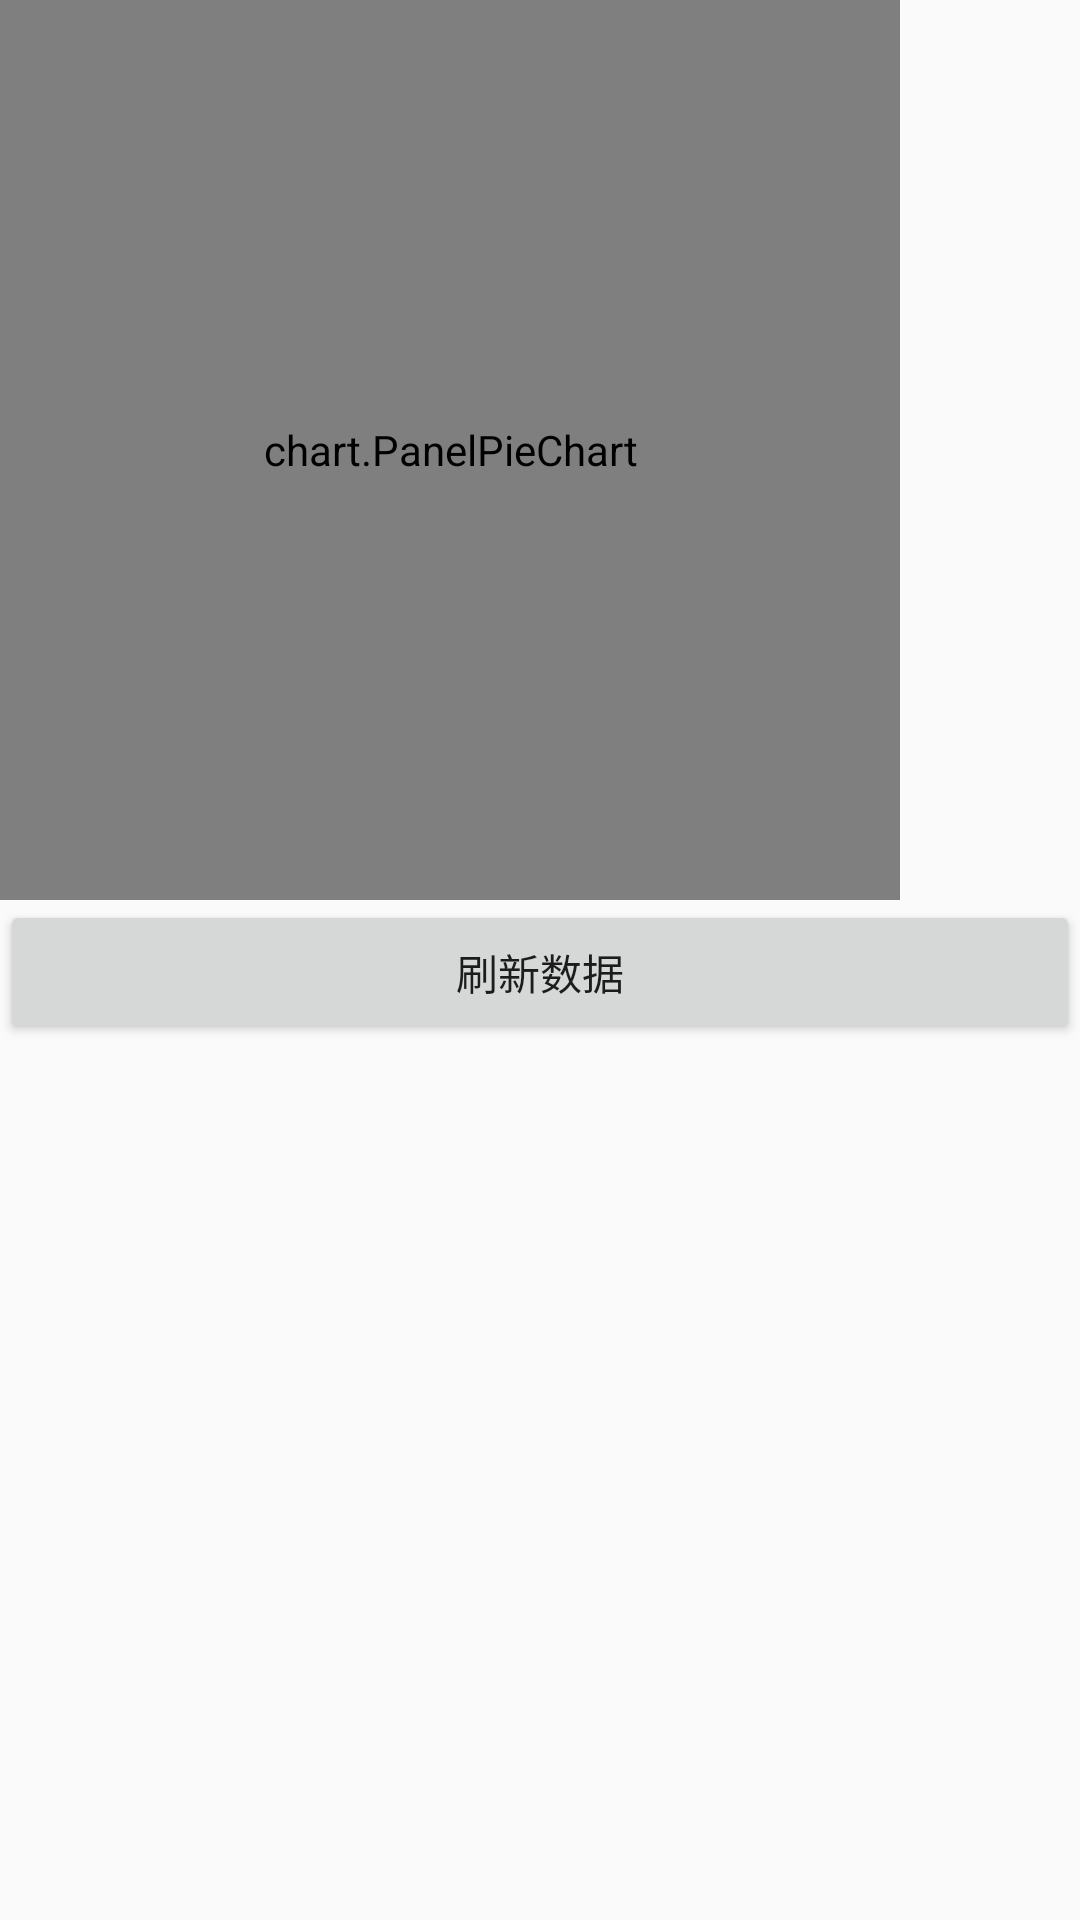

Android layout source for this screen:
<!-- AndroidManifest.xml: application theme AppTheme -->
<!-- res/layout/activity_panel_pie.xml -->
<?xml version="1.0" encoding="utf-8"?>
<LinearLayout xmlns:android="http://schemas.android.com/apk/res/android"
              android:orientation="vertical"
              android:layout_width="match_parent"
              android:layout_height="match_parent">

    <chart.PanelPieChart
        android:id="@+id/panel"
        android:layout_width="300dp"
        android:layout_height="300dp"/>
    <Button
        android:text="刷新数据"
        android:id="@+id/up"
        android:layout_width="match_parent"
        android:layout_height="wrap_content"/>
</LinearLayout>
<!-- resources referenced by this layout -->
<resources>
  <style name="AppTheme" parent="Theme.AppCompat.Light.DarkActionBar">
          
          <item name="colorPrimary">@color/colorPrimary</item>
          <item name="colorPrimaryDark">@color/colorPrimaryDark</item>
          <item name="colorAccent">@color/colorAccent</item>
      </style>
  <!-- not gathered from this repository: default colours our renderer supplied (Android Studio template values) -->
  <color name="colorPrimary">#FF6200EE</color>
  <color name="colorPrimaryDark">#FF3700B3</color>
  <color name="colorAccent">#FF03DAC5</color>
</resources>
